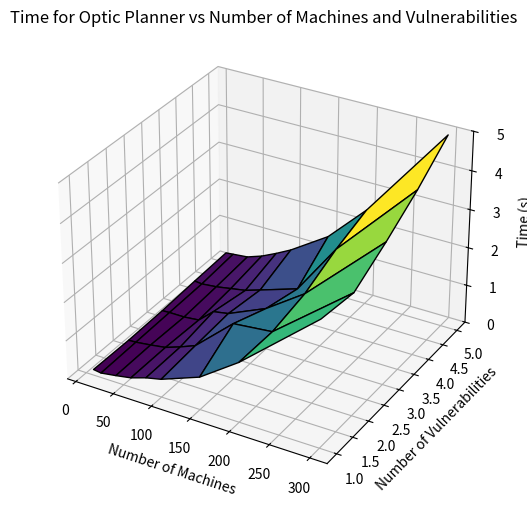
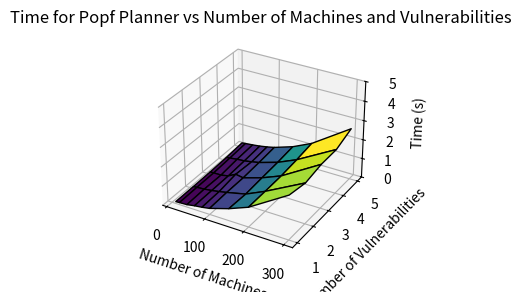
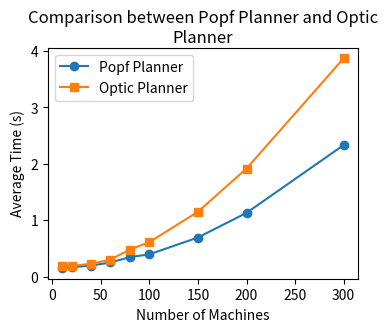
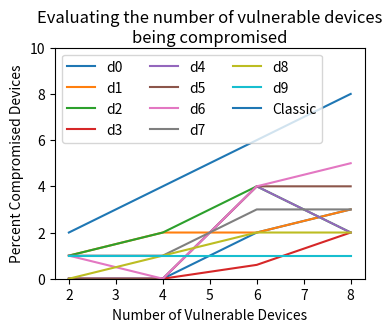
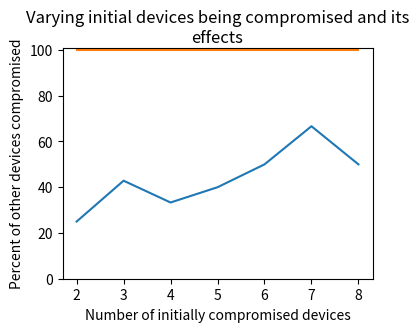

Python code for these plots, in order:
import numpy as np
import matplotlib.pyplot as plt
from mpl_toolkits.mplot3d import Axes3D

# Assuming optic is a 2D array with dimensions (m, n) where m is the number of machines and n is the number of vulnerabilities
optic = np.array([[0.15,0.12,0.18,0.25,0.38,0.47,0.85,1.55,3.26],[0.14,0.15,0.2,0.26,0.4,0.56,1.45,1.55,3.15],[0.17,0.18,0.18,0.22,0.57,0.64,1.08,1.77,3.68],[0.23,0.21,0.25,0.32,0.39,0.52,0.85,2.2,4.28],[0.28,0.3,0.34,0.48,0.67,0.88,1.53,2.52,4.99]])  
popf = np.array([[0.1,0.11,0.13,0.2,0.25,0.32,0.63,1.03,2.29],[0.11,0.13,0.16,0.21,0.28,0.36,0.59,1.05,2.11],[0.13,0.14,0.14,0.22,0.43,0.36,0.67,1.08,2.29],[0.17,0.2,0.25,0.28,0.35,0.43,0.74,1.18,2.31],[0.25,0.27,0.31,0.36,0.43,0.52,0.85,1.32,2.67]])

# Get the dimensions of the array
num_machines, num_vulnerabilities = optic.shape

# Create 3D meshgrid for x, y, and z
y = np.array([1,2,3,4,5])
x = np.array([10,20,40,60,80,100,150,200,300])
x, y = np.meshgrid(x, y)
z = optic

# Create a 3D plot
fig = plt.figure(figsize=(8, 6))
ax = fig.add_subplot(111, projection='3d')

# Plot the 3D surface
surf = ax.plot_surface(x, y, z, cmap='viridis', edgecolor='k')

# Customize the plot
ax.set_ylabel('Number of Vulnerabilities')
ax.set_xlabel('Number of Machines')
ax.set_zlabel('Time (s)')
ax.set_zlim(0,5)
ax.set_title('Time for Optic Planner vs Number of Machines and Vulnerabilities',wrap=True)

# Add a color bar which maps values to colors
#fig.colorbar(surf, ax=ax, shrink=0.5, aspect=10)

# Show the plot
plt.show()

# Create a 3D plot
fig = plt.figure(figsize=(6, 3))
ax = fig.add_subplot(111, projection='3d')

z = popf

# Plot the 3D surface
surf = ax.plot_surface(x, y, z, cmap='viridis', edgecolor='k')

# Customize the plot
ax.set_ylabel('Number of Vulnerabilities')
ax.set_xlabel('Number of Machines')
ax.set_zlabel('Time (s)')
ax.set_zlim(0,5)
ax.set_title('Time for Popf Planner vs Number of Machines and Vulnerabilities',wrap=True)

# Add a color bar which maps values to colors
#fig.colorbar(surf, ax=ax, shrink=0.5, aspect=10)

# Show the plot
plt.show()

popf_avg = np.array([0.152,0.17,0.198,0.254,0.348,0.398,0.696,1.132,2.334])
optic_avg = np.array([0.194,0.192,0.23,0.306,0.482,0.614,1.152,1.918,3.872]) 

fig = plt.figure(figsize=(4, 3))

ax = fig.add_subplot(111)

print(x[0,:])
print(popf_avg)

ax.plot(x[0,:],popf_avg,label="Popf Planner",marker='o')
ax.plot(x[0,:],optic_avg,label="Optic Planner",marker='s')

ax.set_xlabel('Number of Machines')
ax.set_ylabel('Average Time (s)')
ax.set_title('Comparison between Popf Planner and Optic Planner',wrap=True)
ax.legend()

plt.show()

fig = plt.figure(figsize=(4, 3))
ax = fig.add_subplot(111)

d = np.zeros((10,4))
x = np.array([2,4,6,8])


d[0]= np.array([0,0,0.333333333,0.375])
d[1] = np.array([0.5,0.5,0.333333333,0.375])
d[2] = np.array([0.5,0.5,0.666666667,0.25])
d[3] = np.array([0,0,0.1,0.25])
d[4] = np.array([0,0,0.666666667,0.25])
d[5] = np.array([0,0,0.666666667,0.5])
d[6] = np.array([0.5,0,0.666666667,0.625])
d[7] = np.array([0.5,0.25,0.5,0.375])
d[8] = np.array([0,0.25,0.333333333,0.25])
d[9] = np.array([0.5,0.25,0.166666667,0.125])

d = d * np.array([2,4,6,8])
print(d)
for i in range(d.shape[0]):
    ax.plot(x,d[i],label="d" + str(i))
ax.plot(x,[2,4,6,8],label="Classic")

ax.set_xlabel('Number of Vulnerable Devices')
ax.set_ylim(0,10)
ax.set_ylabel('Percent Compromised Devices')
ax.set_title('Evaluating the number of vulnerable devices being compromised',wrap=True)
ax.legend(ncol = 3)

plt.show()

x = np.array([2,3,4,5,6,7,8])
y = np.array([25.00, 42.86,33.33,40.00,50.00,66.67,50.00])

fig = plt.figure(figsize=(4, 3))
ax = fig.add_subplot(111)
ax.plot(x,y,label="Temporal")
ax.plot(x,[100,100,100,100,100,100,100],label="Classic")


ax.set_xlabel('Number of initially compromised devices')
ax.set_ylim(0,101)
ax.set_ylabel('Percent of other devices compromised')
ax.set_title('Varying initial devices being compromised and its effects',wrap=True)

plt.show()

    
